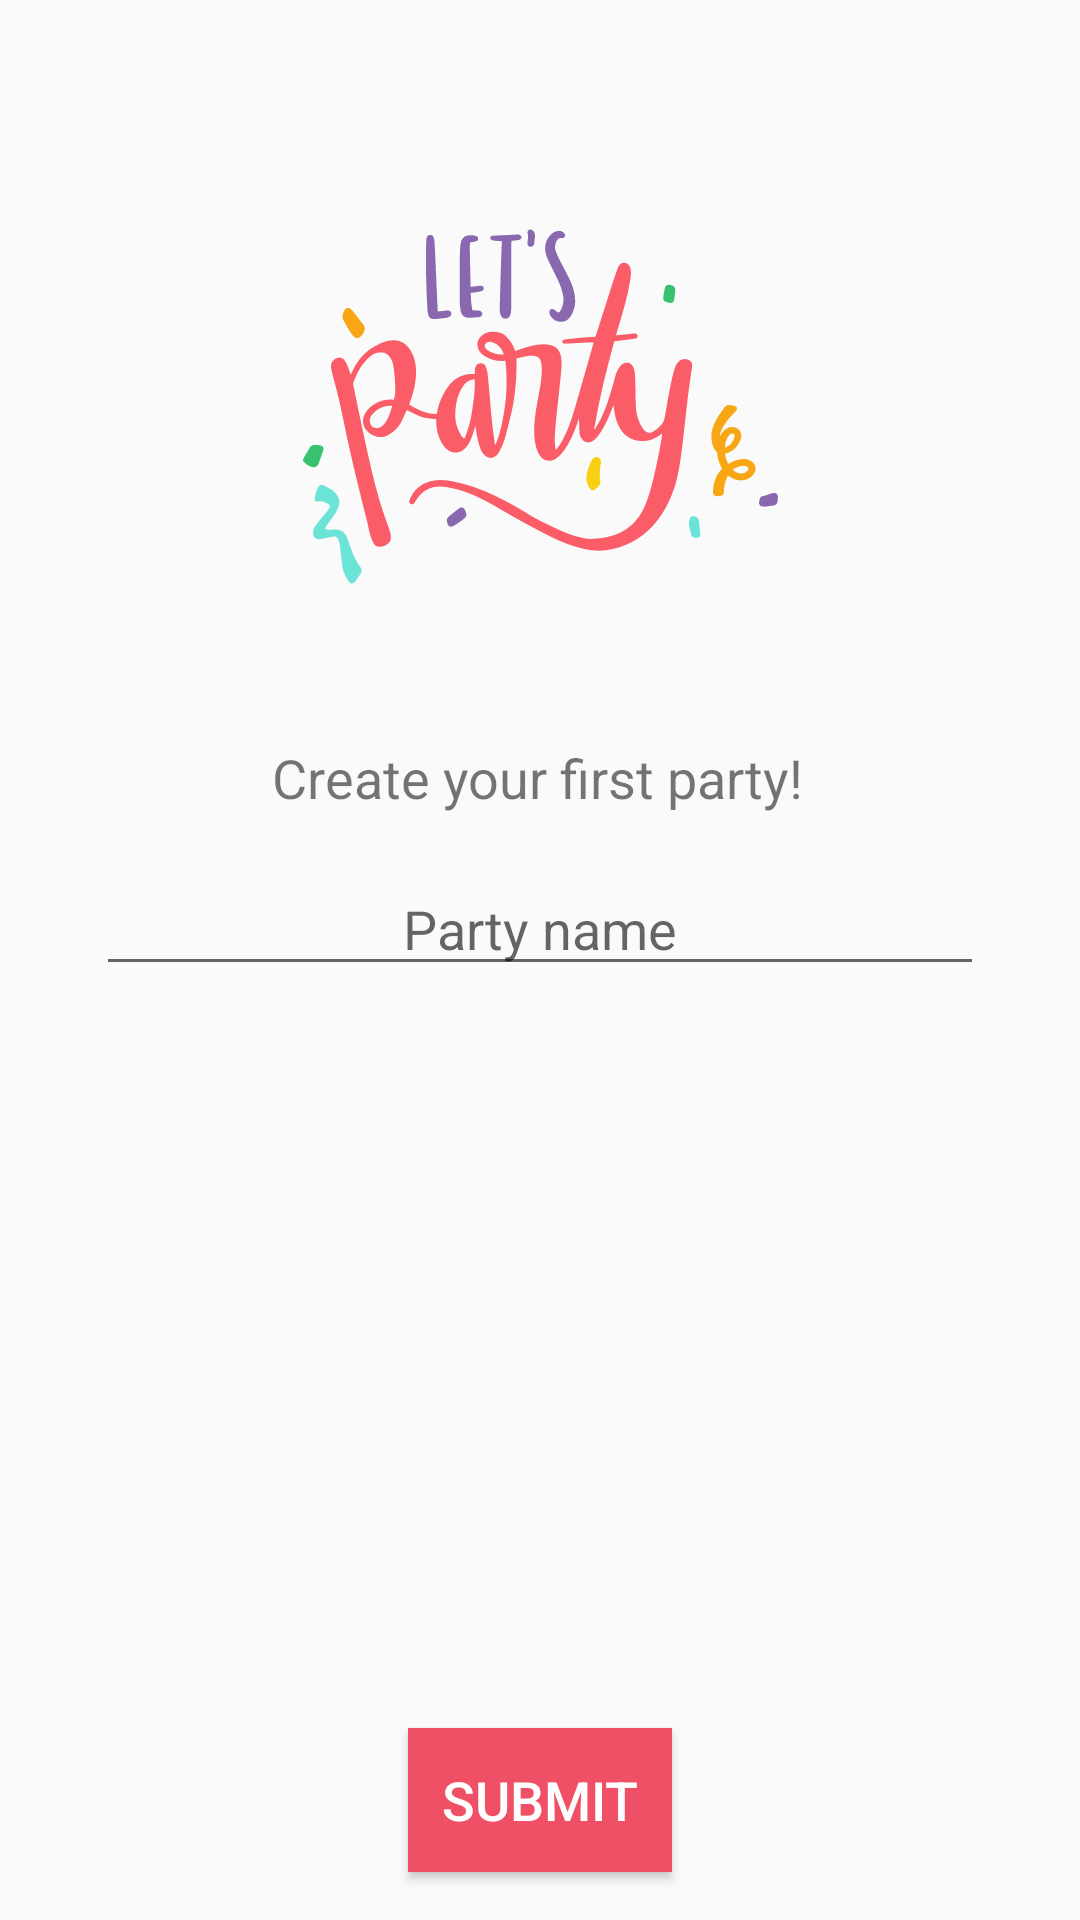

Write the Android layout XML for this screen, with the resource values it uses.
<!-- AndroidManifest.xml: application theme AppTheme -->
<!-- res/layout/activity_main.xml -->
<?xml version="1.0" encoding="utf-8"?>


<androidx.constraintlayout.widget.ConstraintLayout
    xmlns:android="http://schemas.android.com/apk/res/android"
    xmlns:app="http://schemas.android.com/apk/res-auto"
    xmlns:tools="http://schemas.android.com/tools"
    android:layout_width="match_parent"
    android:layout_height="match_parent"
    tools:context=".MainActivity">


    <TextView
        android:id="@+id/textView2"
        android:layout_width="wrap_content"
        android:layout_height="wrap_content"
        android:layout_marginTop="8dp"
        android:text="@string/create_party"
        android:textSize="18sp"
        app:layout_constraintEnd_toEndOf="parent"
        app:layout_constraintHorizontal_bias="0.497"
        app:layout_constraintStart_toStartOf="parent"
        app:layout_constraintTop_toBottomOf="@+id/imageView" />

    <Button
        android:id="@+id/buttonSend"
        android:layout_width="wrap_content"
        android:layout_height="0dp"
        android:layout_marginBottom="16dp"
        android:background="@color/colorPrimary"
        android:onClick="submitPartyName"
        android:text="@string/button_submit"
        android:textColor="@android:color/white"
        android:textSize="18sp"
        app:layout_constraintBottom_toBottomOf="parent"
        app:layout_constraintEnd_toEndOf="parent"
        app:layout_constraintStart_toStartOf="parent" />

    <EditText
        android:id="@+id/textPartyName"
        android:layout_width="0dp"
        android:layout_height="wrap_content"
        android:layout_marginStart="32dp"
        android:layout_marginTop="16dp"
        android:layout_marginEnd="32dp"
        android:ems="10"
        android:hint="@string/party_name"
        android:inputType="textPersonName"
        android:textAlignment="center"
        app:layout_constraintEnd_toEndOf="parent"
        app:layout_constraintHorizontal_bias="0.0"
        app:layout_constraintStart_toStartOf="parent"
        app:layout_constraintTop_toBottomOf="@+id/textView2"
        android:importantForAutofill="no" />

    <ImageView
        android:id="@+id/imageView"
        android:layout_width="207dp"
        android:layout_height="207dp"
        android:layout_marginStart="64dp"
        android:layout_marginTop="32dp"
        android:layout_marginEnd="64dp"
        android:contentDescription="@string/logo_description"
        app:layout_constraintEnd_toEndOf="parent"
        app:layout_constraintStart_toStartOf="parent"
        app:layout_constraintTop_toTopOf="parent"
        app:srcCompat="@drawable/ic_lets_party" />

</androidx.constraintlayout.widget.ConstraintLayout>
<!-- resources referenced by this layout -->
<resources>
  <color name="colorPrimary">#F05066</color>
  <!-- drawable ic_lets_party: vector/xml drawable (drawable-v24, 21079 chars, omitted) -->
  <string name="button_submit">Submit</string>
  <string name="create_party">Create your first party!</string>
  <string name="logo_description">Image of the Let\'s Party Logo</string>
  <string name="party_name">Party name</string>
  <style name="AppTheme" parent="Theme.AppCompat.Light.DarkActionBar">
          
          <item name="colorPrimary">@color/colorPrimary</item>
          <item name="colorPrimaryDark">@color/colorPrimaryDark</item>
          <item name="colorAccent">@color/colorAccent</item>
      </style>
  <color name="colorPrimaryDark">#C94255</color>
  <color name="colorAccent">#9165AB</color>
</resources>
